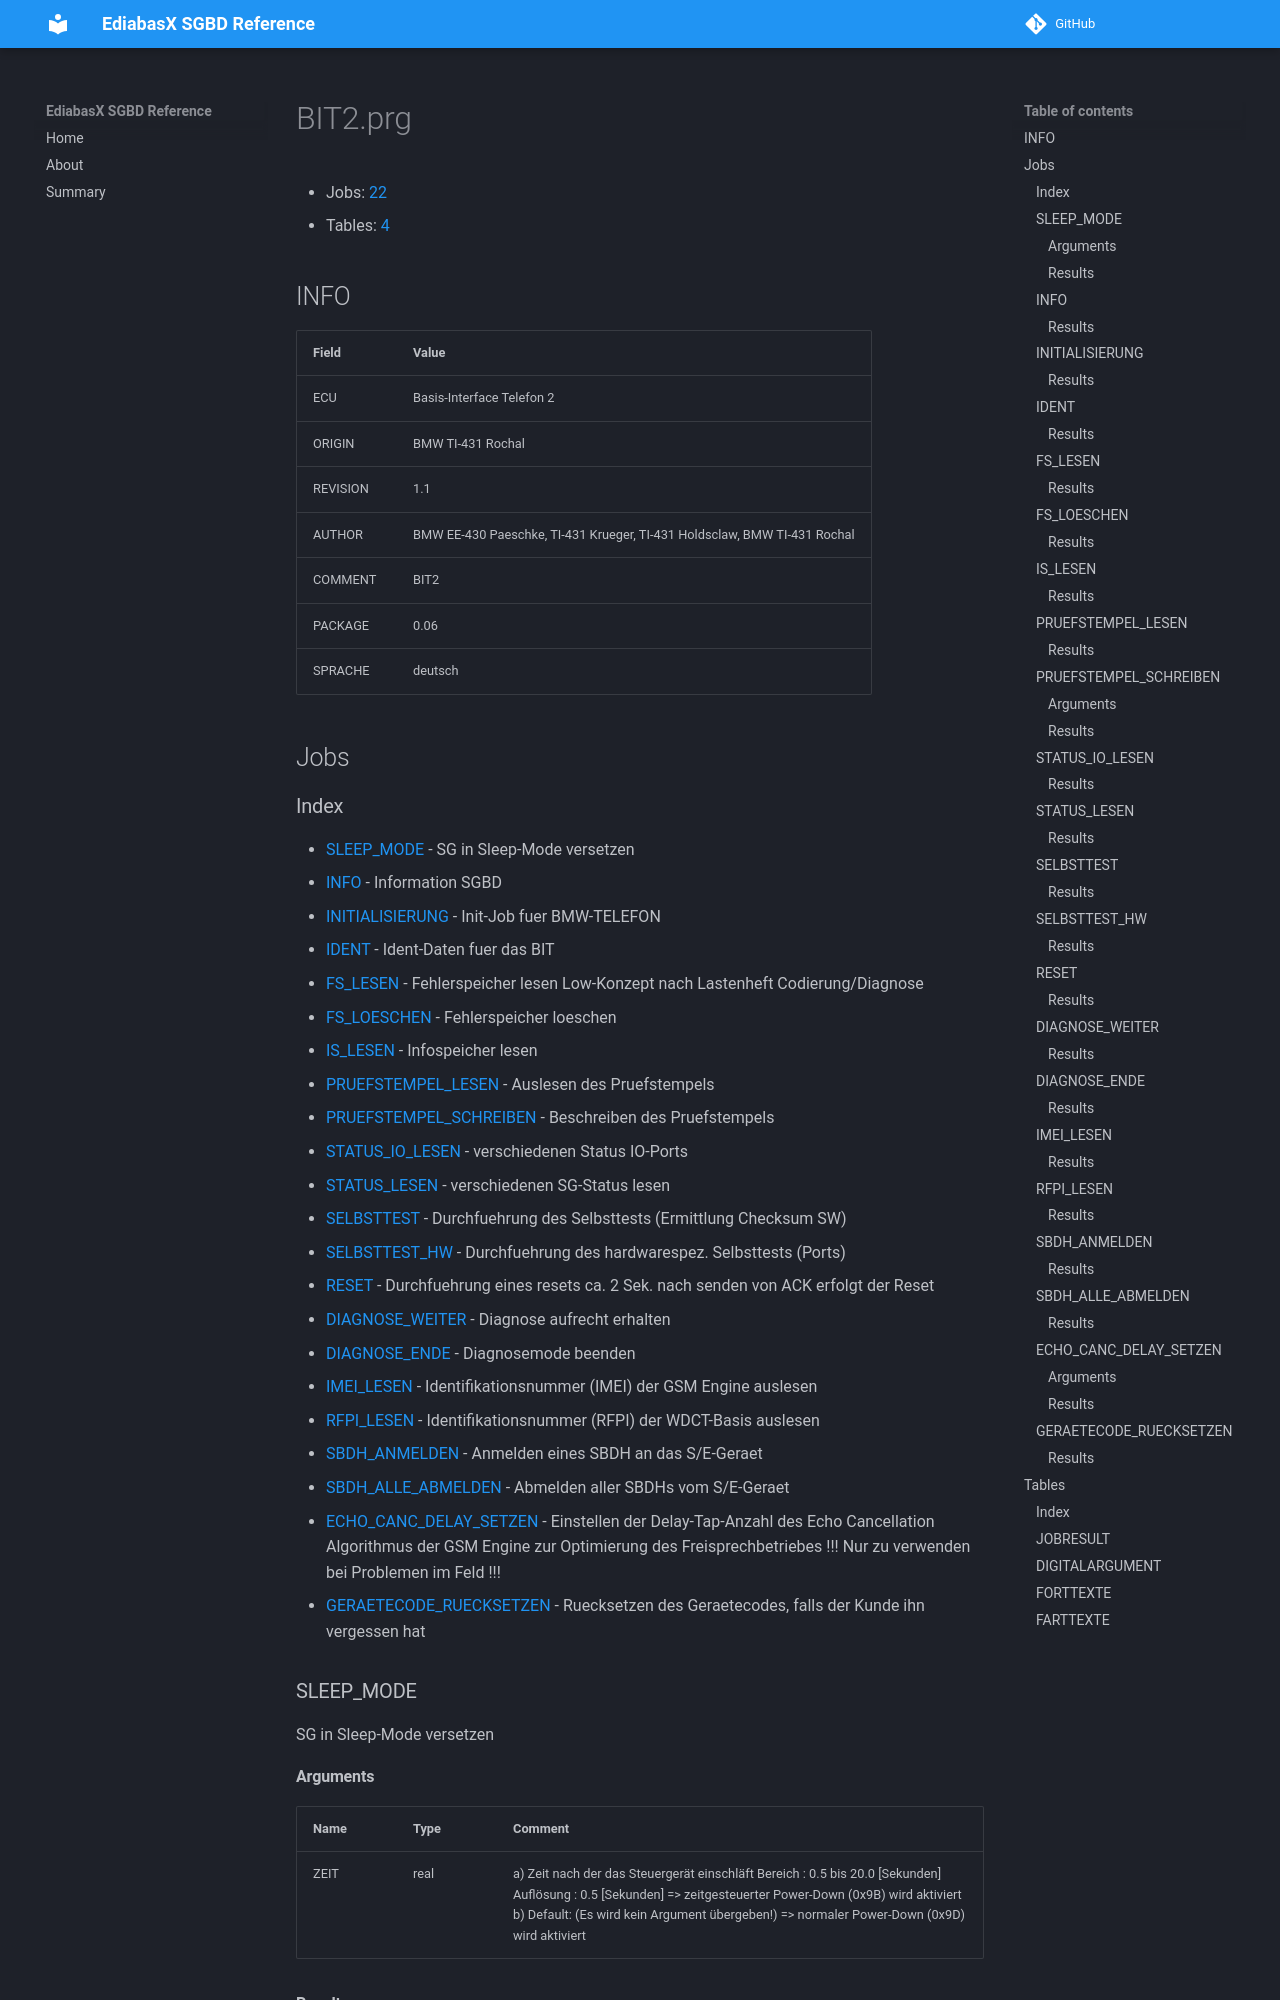

repository: emdzej/ediabasx-docs-sgbd · page: sgbd/BIT2/index.html · generator: mkdocs

# BIT2.prg

- Jobs: [22](#jobs)
- Tables: [4](#tables)

## INFO

| Field | Value |
| --- | --- |
| ECU | Basis-Interface Telefon 2 |
| ORIGIN | BMW TI-431 Rochal |
| REVISION | 1.1 |
| AUTHOR | BMW EE-430 Paeschke, TI-431 Krueger, TI-431 Holdsclaw, BMW TI-431 Rochal |
| COMMENT | BIT2 |
| PACKAGE | 0.06 |
| SPRACHE | deutsch |

## Jobs
